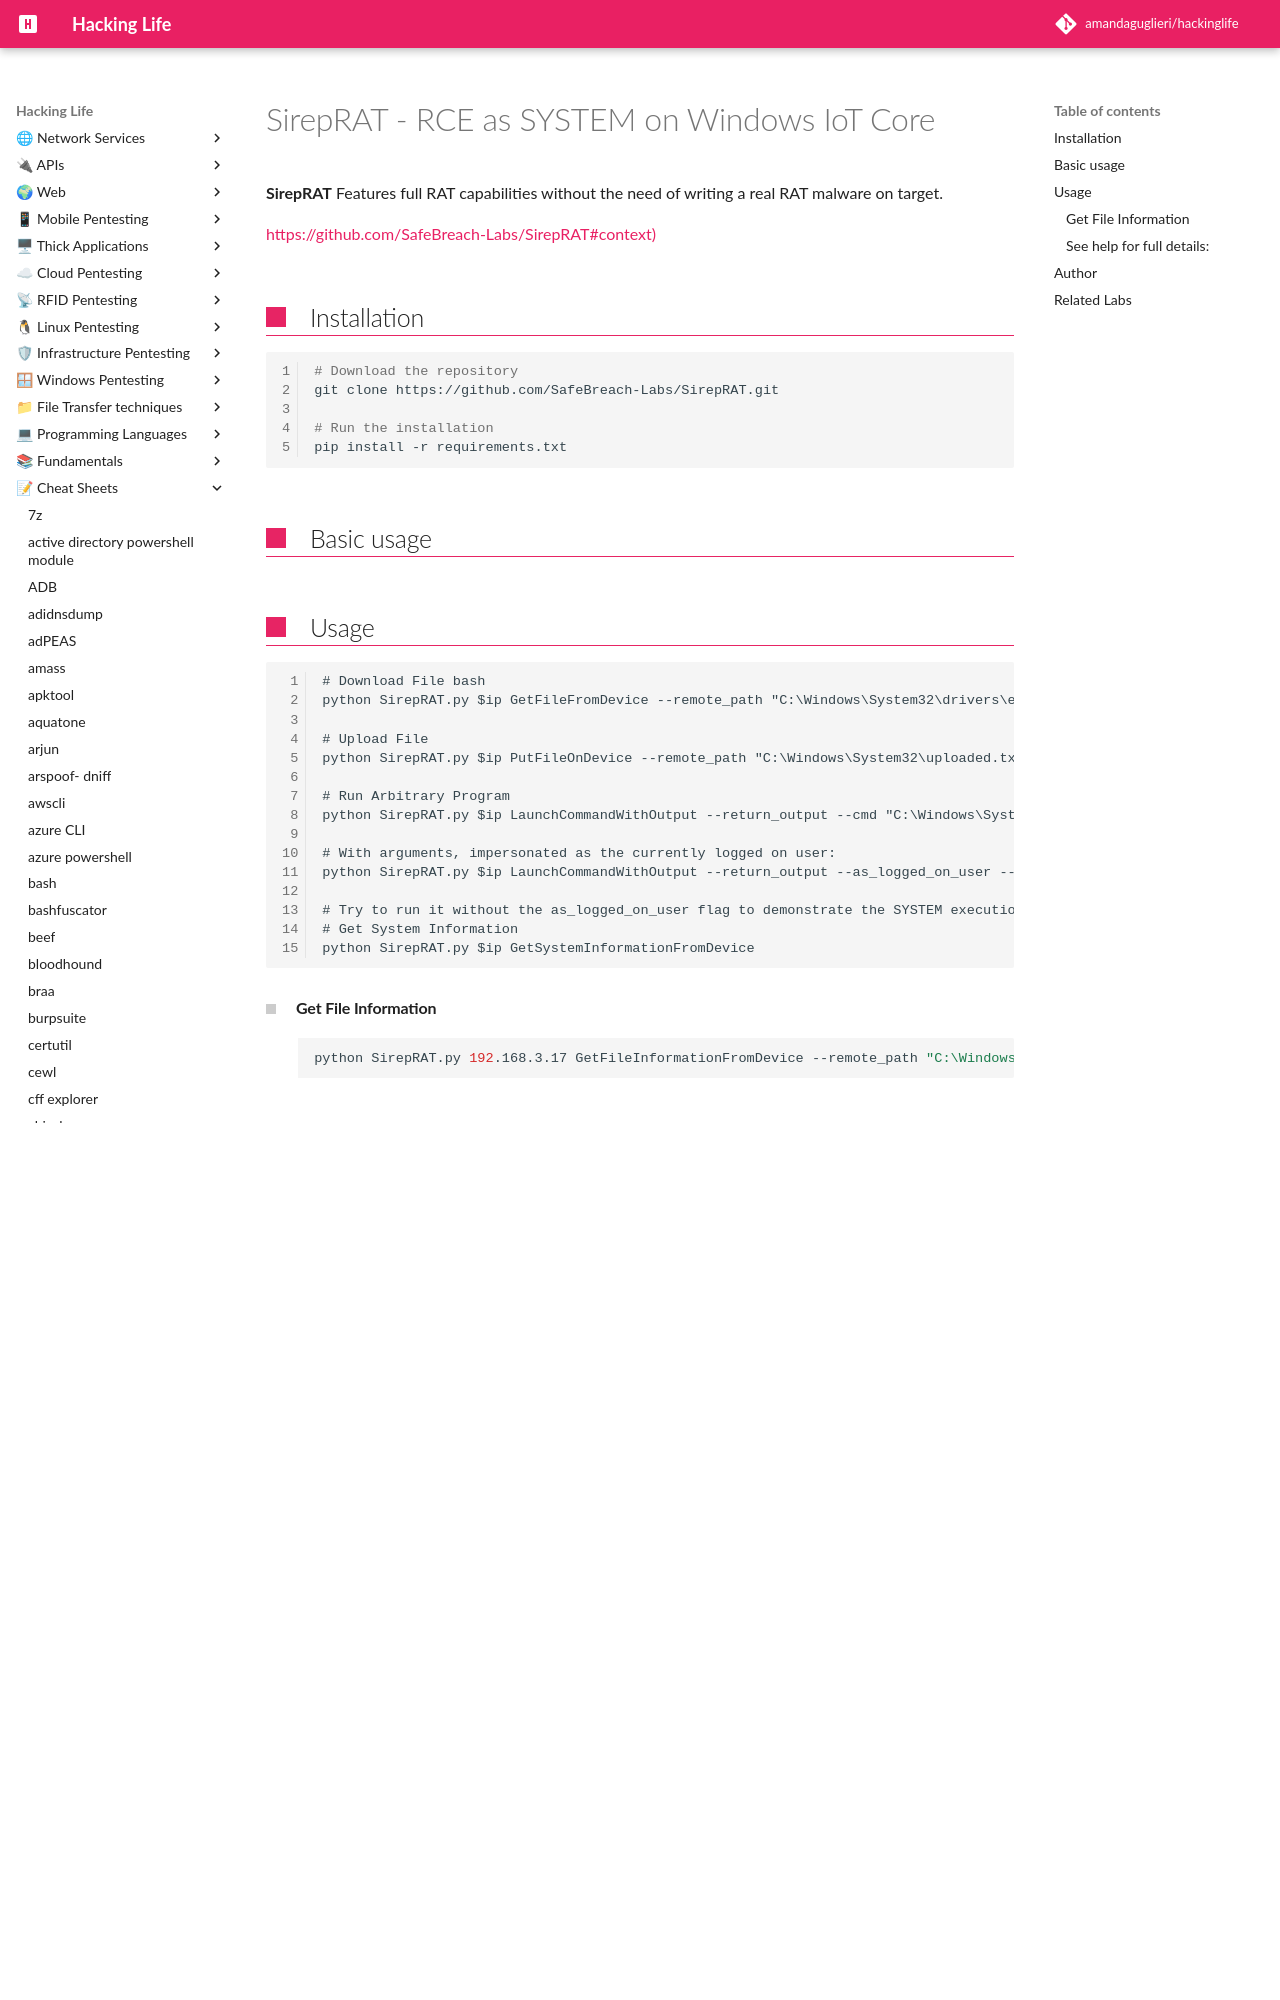

repository: amandaguglieri/hackinglife · page: sireprat/index.html · generator: mkdocs

---
title: SirepRAT - RCE as SYSTEM on Windows IoT Core
author: amandaguglieri
draft: true
tags:
  - windows
  - rce
---
# SirepRAT - RCE as SYSTEM on Windows IoT Core

**SirepRAT** Features full RAT capabilities without the need of writing a real RAT malware on target.

[https://github.com/SafeBreach-Labs/SirepRAT#context)](https://github.com/SafeBreach-Labs/SirepRAT#context)
